Run: headless pygame with SDL's dummy video driver; simulated clock (each Clock.tick advances the game by its frame time, no real sleeping); random seed 0; keys injected as events and as key.get_pressed() state; no mouse input.
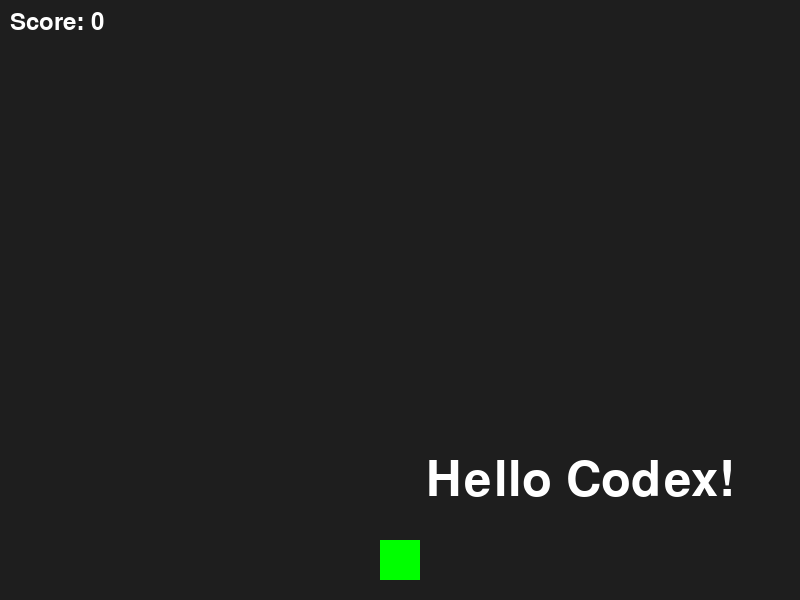
Frame 1 of 4 · flips 1–60 · no input
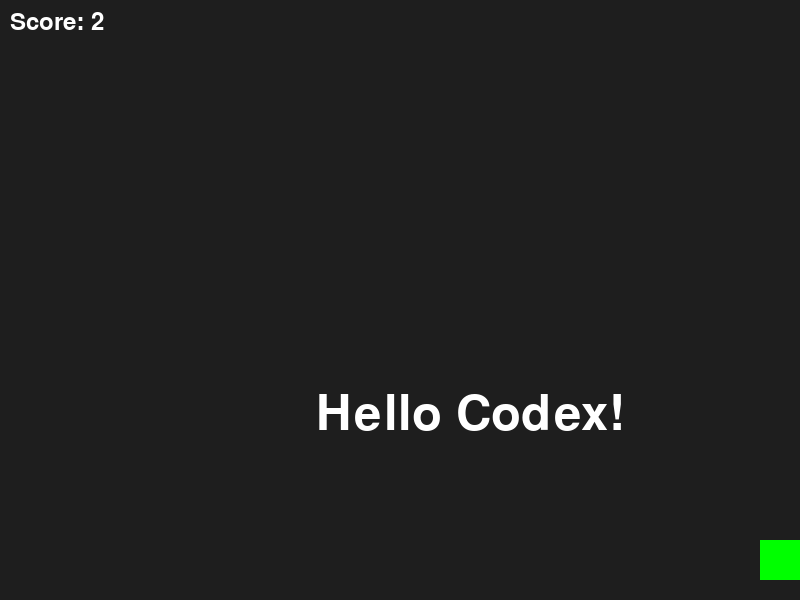
Frame 2 of 4 · flips 61–180 · tapped SPACE, RETURN · held RIGHT (→), D
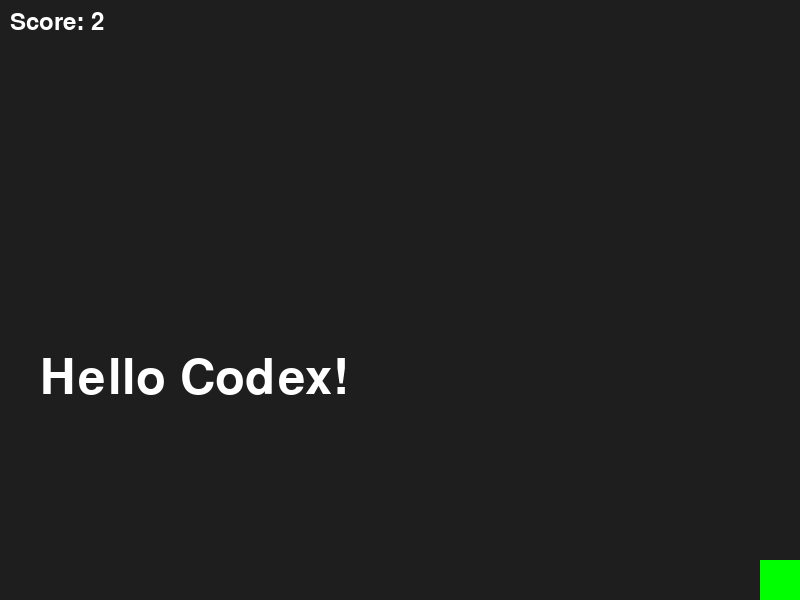
Frame 3 of 4 · flips 181–300 · held DOWN (↓), S
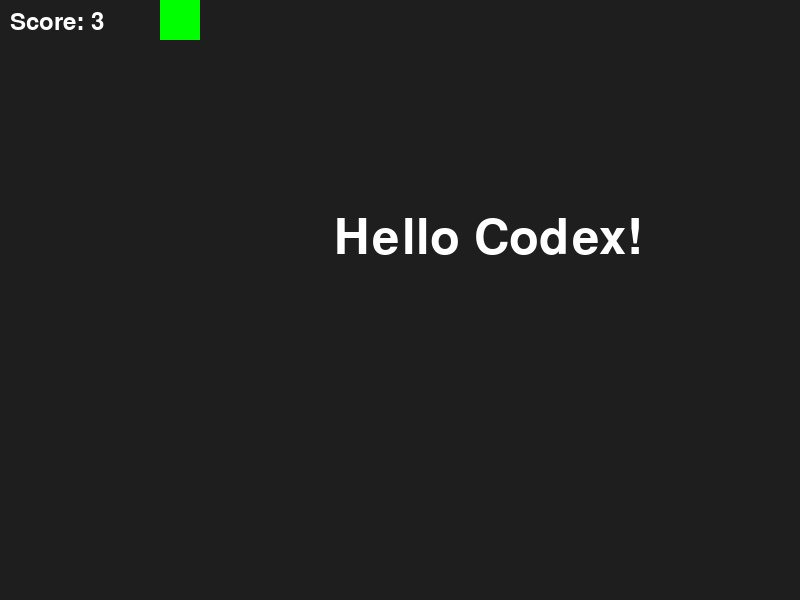
Frame 4 of 4 · flips 301–420 · held LEFT (←), A, UP (↑), W

The pygame program that drew these frames:

import pygame
import random
import sys

WIDTH, HEIGHT = 800, 600
FPS = 60
PLAYER_SPEED = 5
TEXT_SPEED = 3

def main():
    pygame.init()
    screen = pygame.display.set_mode((WIDTH, HEIGHT))
    pygame.display.set_caption("Hello Codex Game")
    clock = pygame.time.Clock()

    font = pygame.font.Font(None, 72)
    text_surface = font.render("Hello Codex!", True, (255, 255, 255))
    text_rect = text_surface.get_rect(center=(WIDTH // 2, HEIGHT // 2))
    text_velocity = [TEXT_SPEED, TEXT_SPEED]

    player_rect = pygame.Rect(WIDTH // 2 - 20, HEIGHT - 60, 40, 40)
    score = 0
    score_font = pygame.font.Font(None, 36)

    running = True
    while running:
        for event in pygame.event.get():
            if event.type == pygame.QUIT:
                running = False

        keys = pygame.key.get_pressed()
        if keys[pygame.K_LEFT]:
            player_rect.x -= PLAYER_SPEED
        if keys[pygame.K_RIGHT]:
            player_rect.x += PLAYER_SPEED
        if keys[pygame.K_UP]:
            player_rect.y -= PLAYER_SPEED
        if keys[pygame.K_DOWN]:
            player_rect.y += PLAYER_SPEED

        player_rect.clamp_ip(screen.get_rect())

        text_rect.x += text_velocity[0]
        text_rect.y += text_velocity[1]
        if text_rect.left <= 0 or text_rect.right >= WIDTH:
            text_velocity[0] = -text_velocity[0]
        if text_rect.top <= 0 or text_rect.bottom >= HEIGHT:
            text_velocity[1] = -text_velocity[1]

        if player_rect.colliderect(text_rect):
            score += 1
            text_rect.center = (
                random.randint(100, WIDTH - 100),
                random.randint(100, HEIGHT - 100),
            )

        screen.fill((30, 30, 30))
        screen.blit(text_surface, text_rect)
        pygame.draw.rect(screen, (0, 255, 0), player_rect)
        score_surface = score_font.render(
            f"Score: {score}", True, (255, 255, 255)
        )
        screen.blit(score_surface, (10, 10))

        pygame.display.flip()
        clock.tick(FPS)

    pygame.quit()
    sys.exit()
if __name__ == "__main__":
    main()
